Run: headless pygame with SDL's dummy video driver; simulated clock (each Clock.tick advances the game by its frame time, no real sleeping); random seed 0; keys injected as events and as key.get_pressed() state; no mouse input.
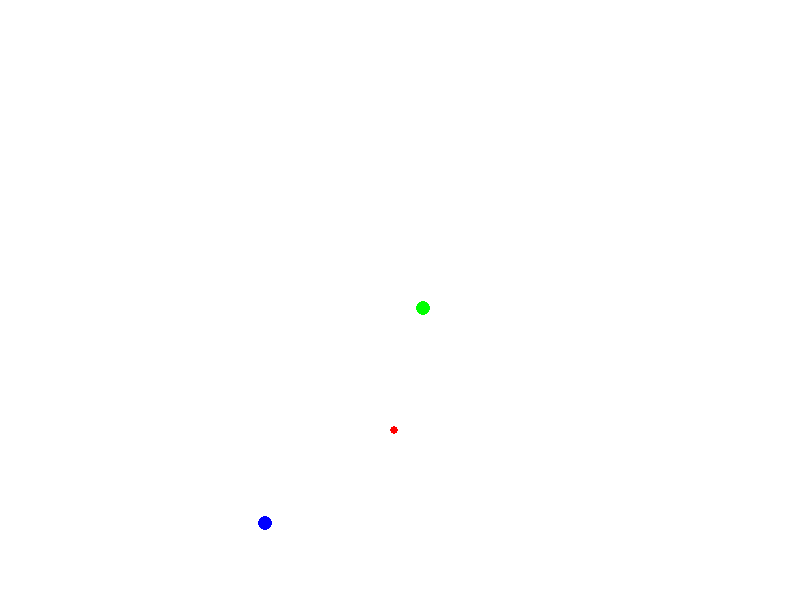
Frame 1 of 4 · flips 1–60 · no input
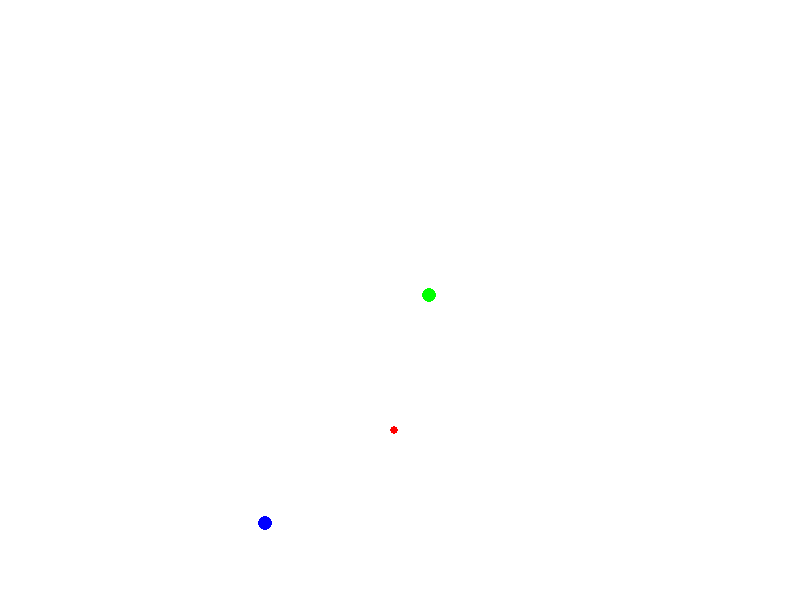
Frame 2 of 4 · flips 61–180 · tapped SPACE, RETURN · held RIGHT (→), D
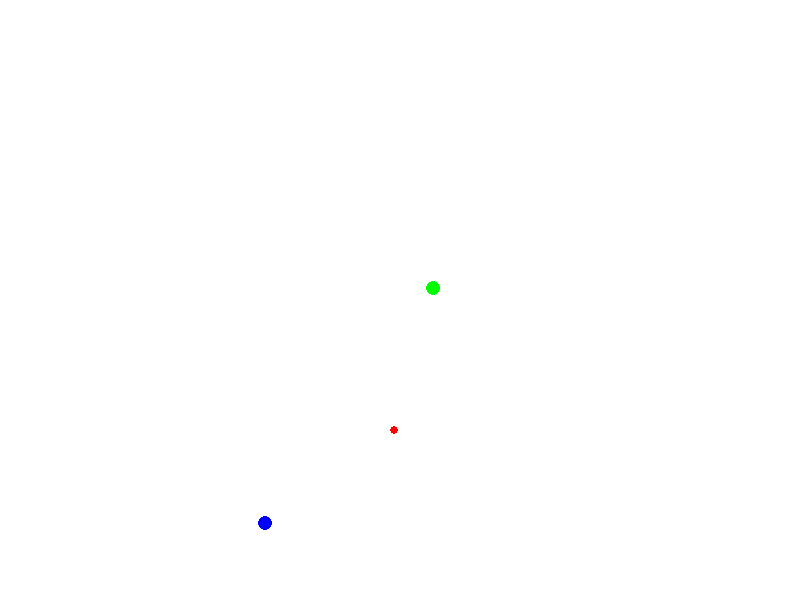
Frame 3 of 4 · flips 181–300 · held DOWN (↓), S
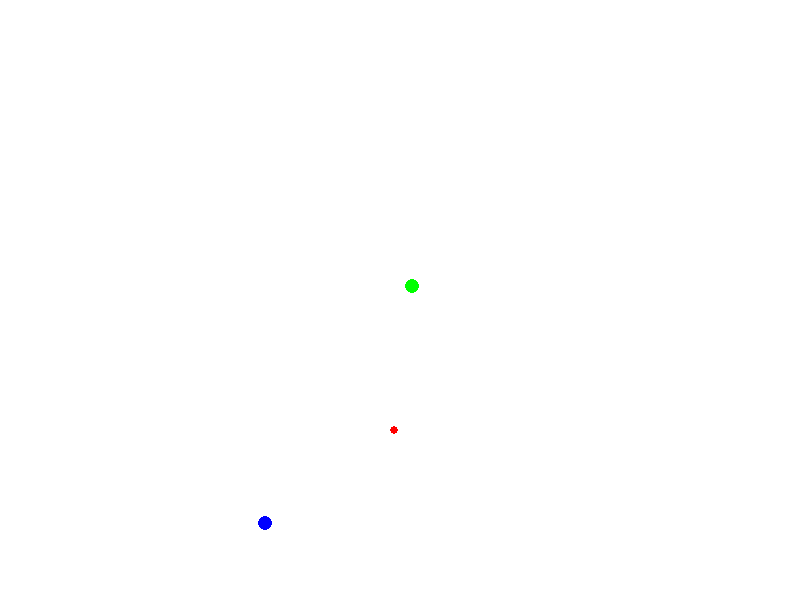
Frame 4 of 4 · flips 301–420 · held LEFT (←), A, UP (↑), W

The pygame program that drew these frames:

import pygame
import random

WIDTH = 800
HEIGHT = 600
WHITE = (255, 255, 255)
BLUE = (0, 0, 255)
GREEN = (0, 255, 0)
RED = (255, 0, 0)

game_display = pygame.display.set_mode((WIDTH,HEIGHT))
pygame.display.set_caption('Blob World')
clock = pygame.time.Clock()


class Blob:
    
    def __init__(self, color):
        self.x = random.randrange(0, WIDTH)
        self.y = random.randrange(0, HEIGHT)
        self.size = random.randrange(4,8)
        self.color = color

    def move(self):
        self.move_x = random.randrange(-1,2)
        self.move_y = random.randrange(-1,2)
        self.x += self.move_x
        self.y += self.move_y
        
        if self.x < 0: self.x = 0
        elif self.x > WIDTH: self.x = WIDTH
        
        if self.y < 0: self.y = 0
        elif self.y > HEIGHT: self.y = HEIGHT


def draw_environment(blobList):
    game_display.fill(WHITE)
    for blob in blobList:
        pygame.draw.circle(game_display, blob.color, [blob.x, blob.y], blob.size)
    pygame.display.update()
    blob.move()

    
def main():
    blobs = [Blob(RED), Blob(BLUE), Blob(GREEN)]
    while True:
        for event in pygame.event.get():
            if event.type == pygame.QUIT:
                pygame.quit()
                quit()

        draw_environment(blobs)
        clock.tick(60)

if __name__ == '__main__':
    main()
